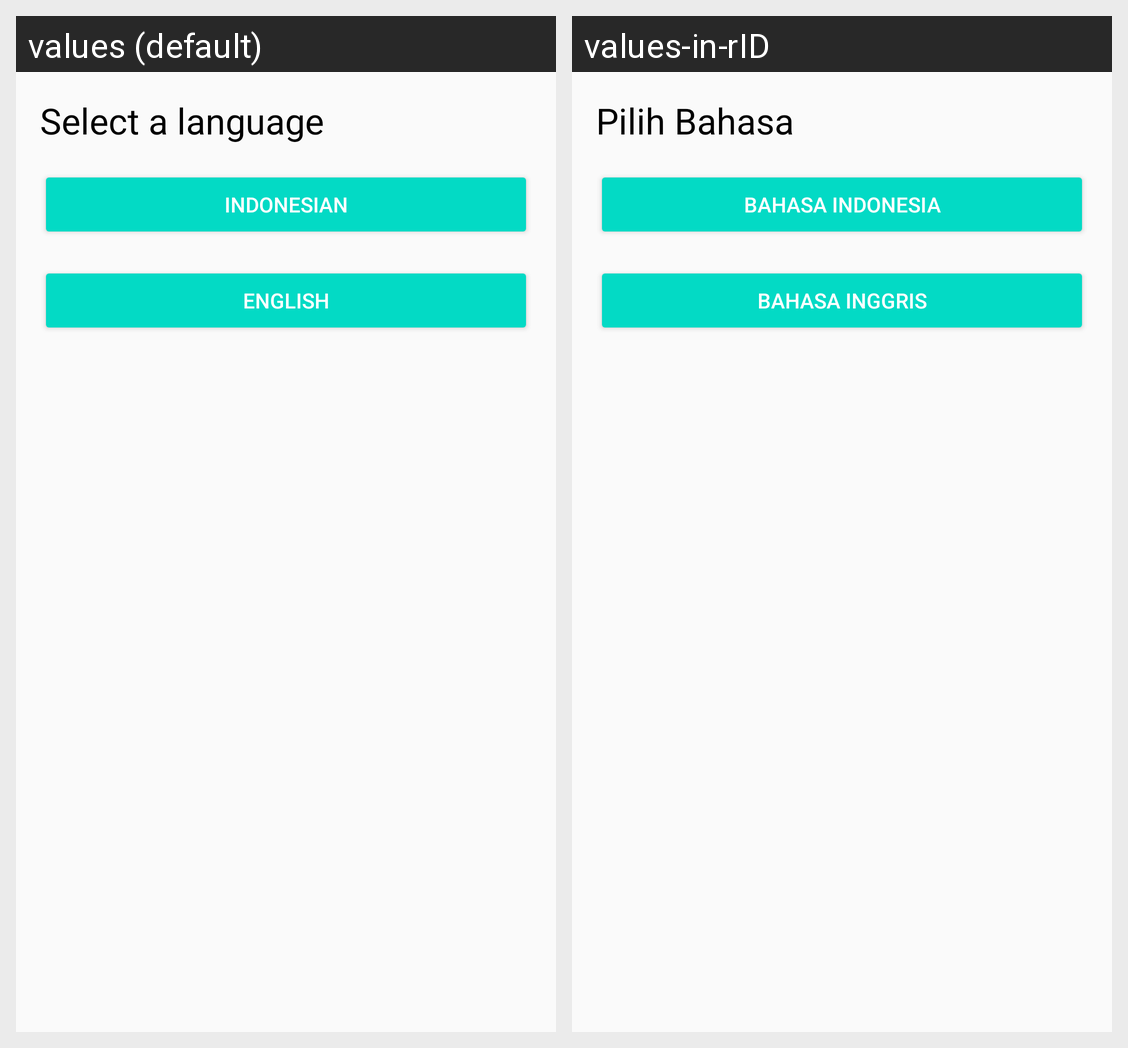

The Android screen above is rendered under two locales of the same app. Produce the string resources it draws, with the default and per-locale values.
Android screen res/layout/fragment_setting.xml rendered under 2 locales, left to right: values (default), values-in-rID. Device: Nexus 5 (rendered at 1080×1920; each locale shown at half size, 540×960, under a caption strip naming it); theme AppTheme.
Strings drawn on this screen, with the default value and each locale's value (text and hints the layout hard-codes, and strings that could not be matched under every locale, appear in the picture but are not listed):

pilih_bahasa
  values: Select a language
  values-in-rID: Pilih Bahasa

bahasa_indonesia
  values: Indonesian
  values-in-rID: Bahasa Indonesia

bahasa_inggris
  values: English
  values-in-rID: Bahasa Inggris
